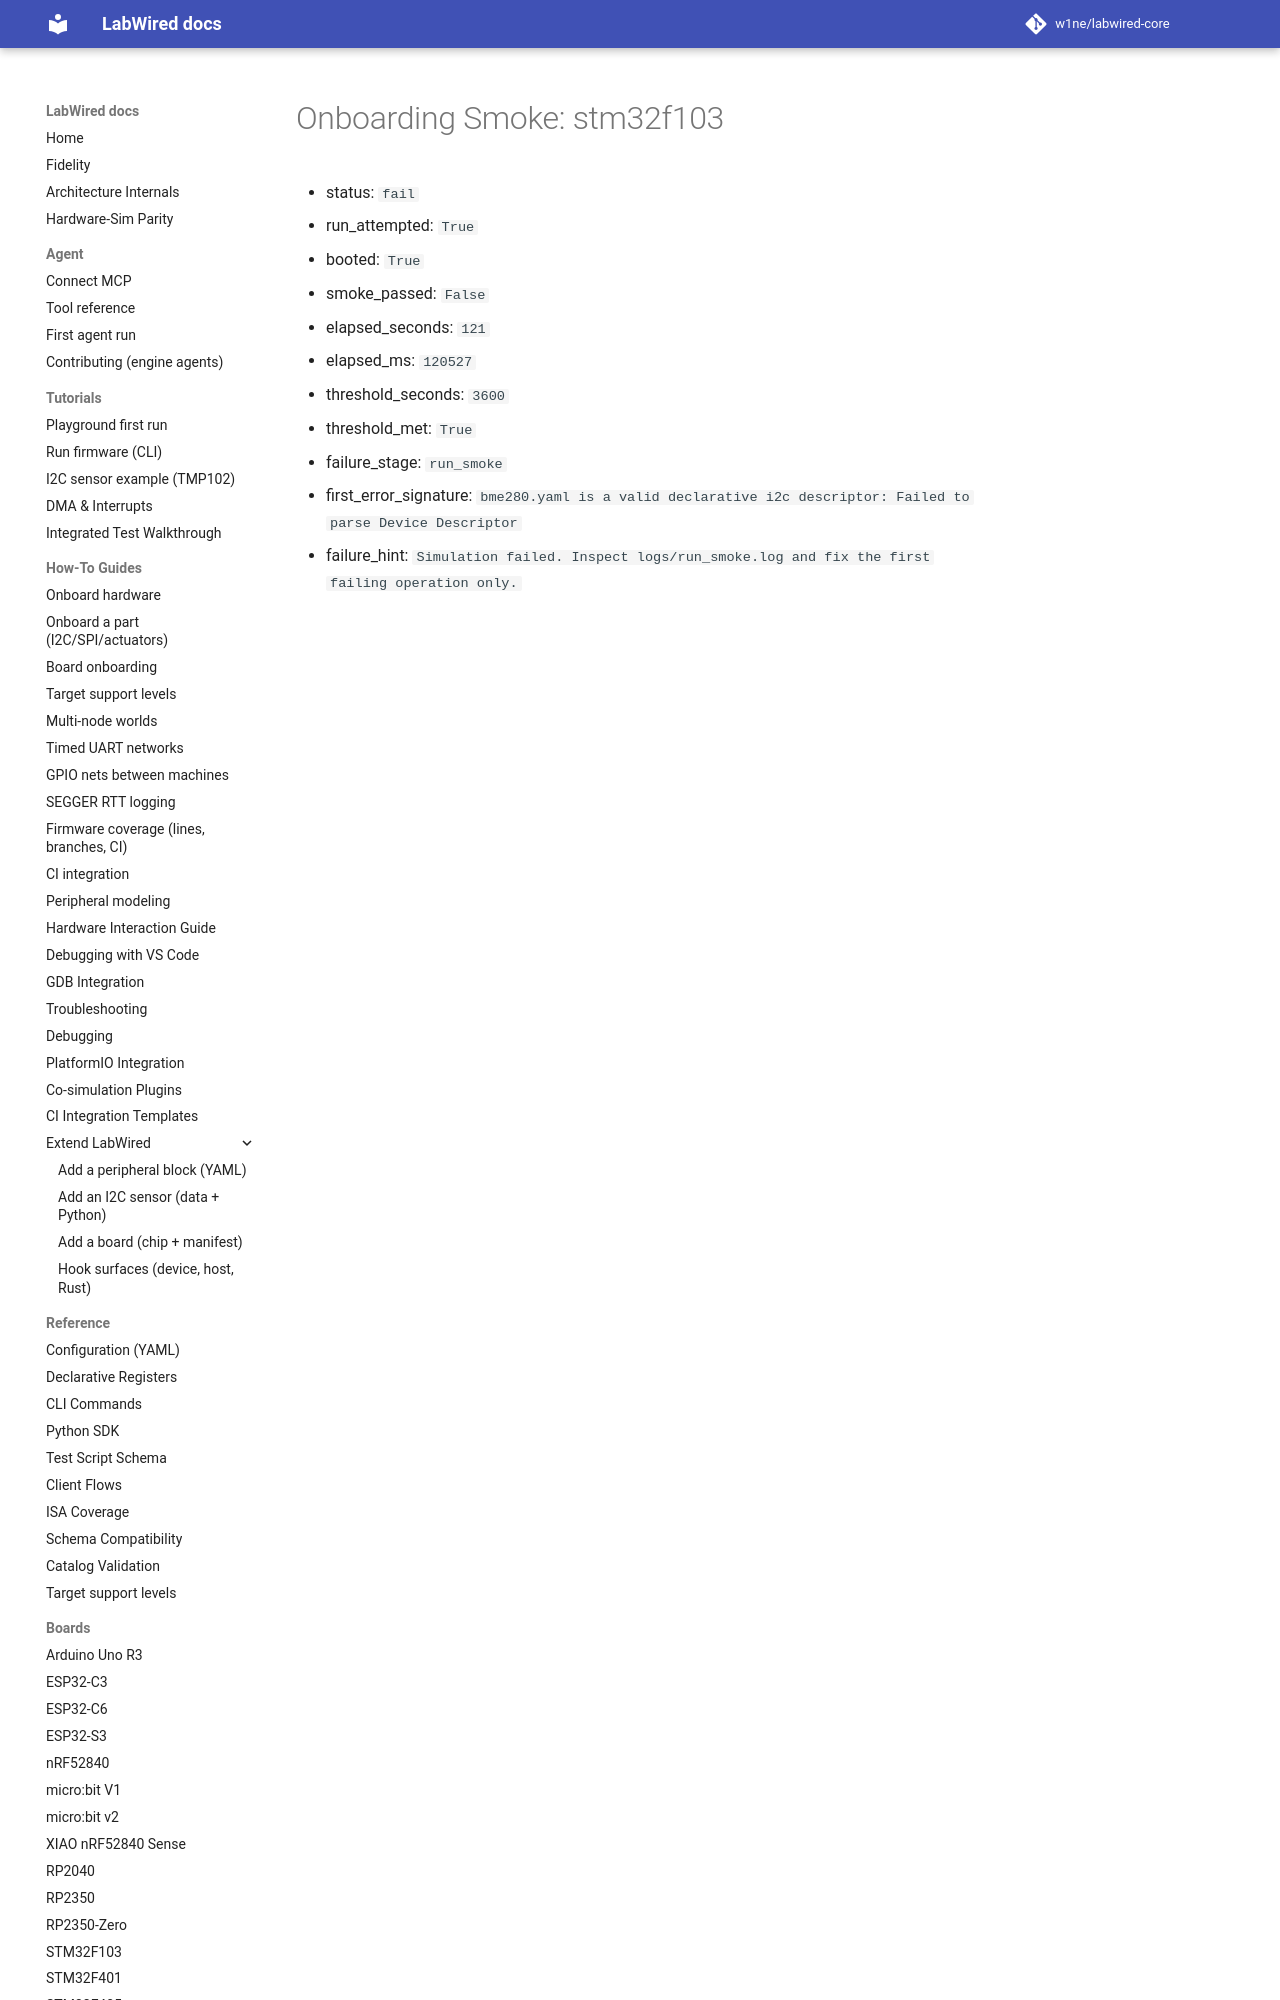

repository: CrispStrobe/labwired-core · page: coverage/renode-onboarding/attempt-history/stm32f103/2026-11-06-oversampling-parse-failure/onboarding-summary/index.html · generator: mkdocs

# Onboarding Smoke: stm32f103

- status: `fail`
- run_attempted: `True`
- booted: `True`
- smoke_passed: `False`
- elapsed_seconds: `121`
- elapsed_ms: `120527`
- threshold_seconds: `3600`
- threshold_met:
